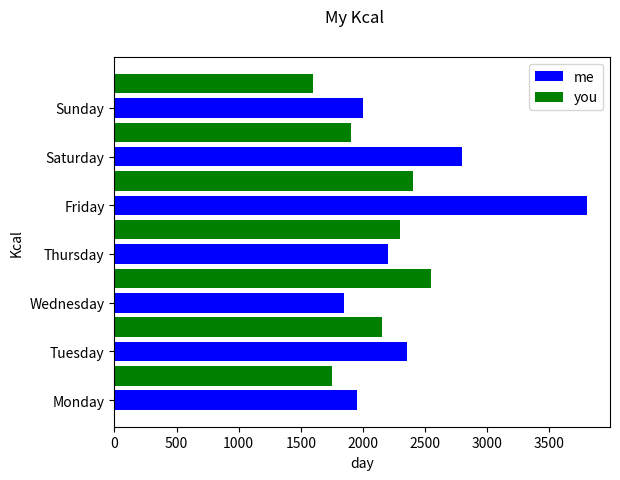

The matplotlib source for this figure:
import matplotlib.pyplot as plt

me=[1950,2350, 1850, 2200, 3800, 2800, 2000]
you=[1750, 2150, 2550, 2300, 2400, 1900, 1600]
x=[1,3,5,7,9,11,13]
x2=[2,4,6,8,10,12,14]
day=["Monday", "Tuesday", "Wednesday", "Thursday", "Friday", "Saturday", "Sunday"]

plt.barh(x,me,label='me', color='b')
plt.barh(x2,you,label='you', color='g')
plt.suptitle('My Kcal')
plt.xlabel('day')
plt.ylabel('Kcal')
plt.yticks(x, day, rotation='horizontal')
plt.legend()
plt.show()
